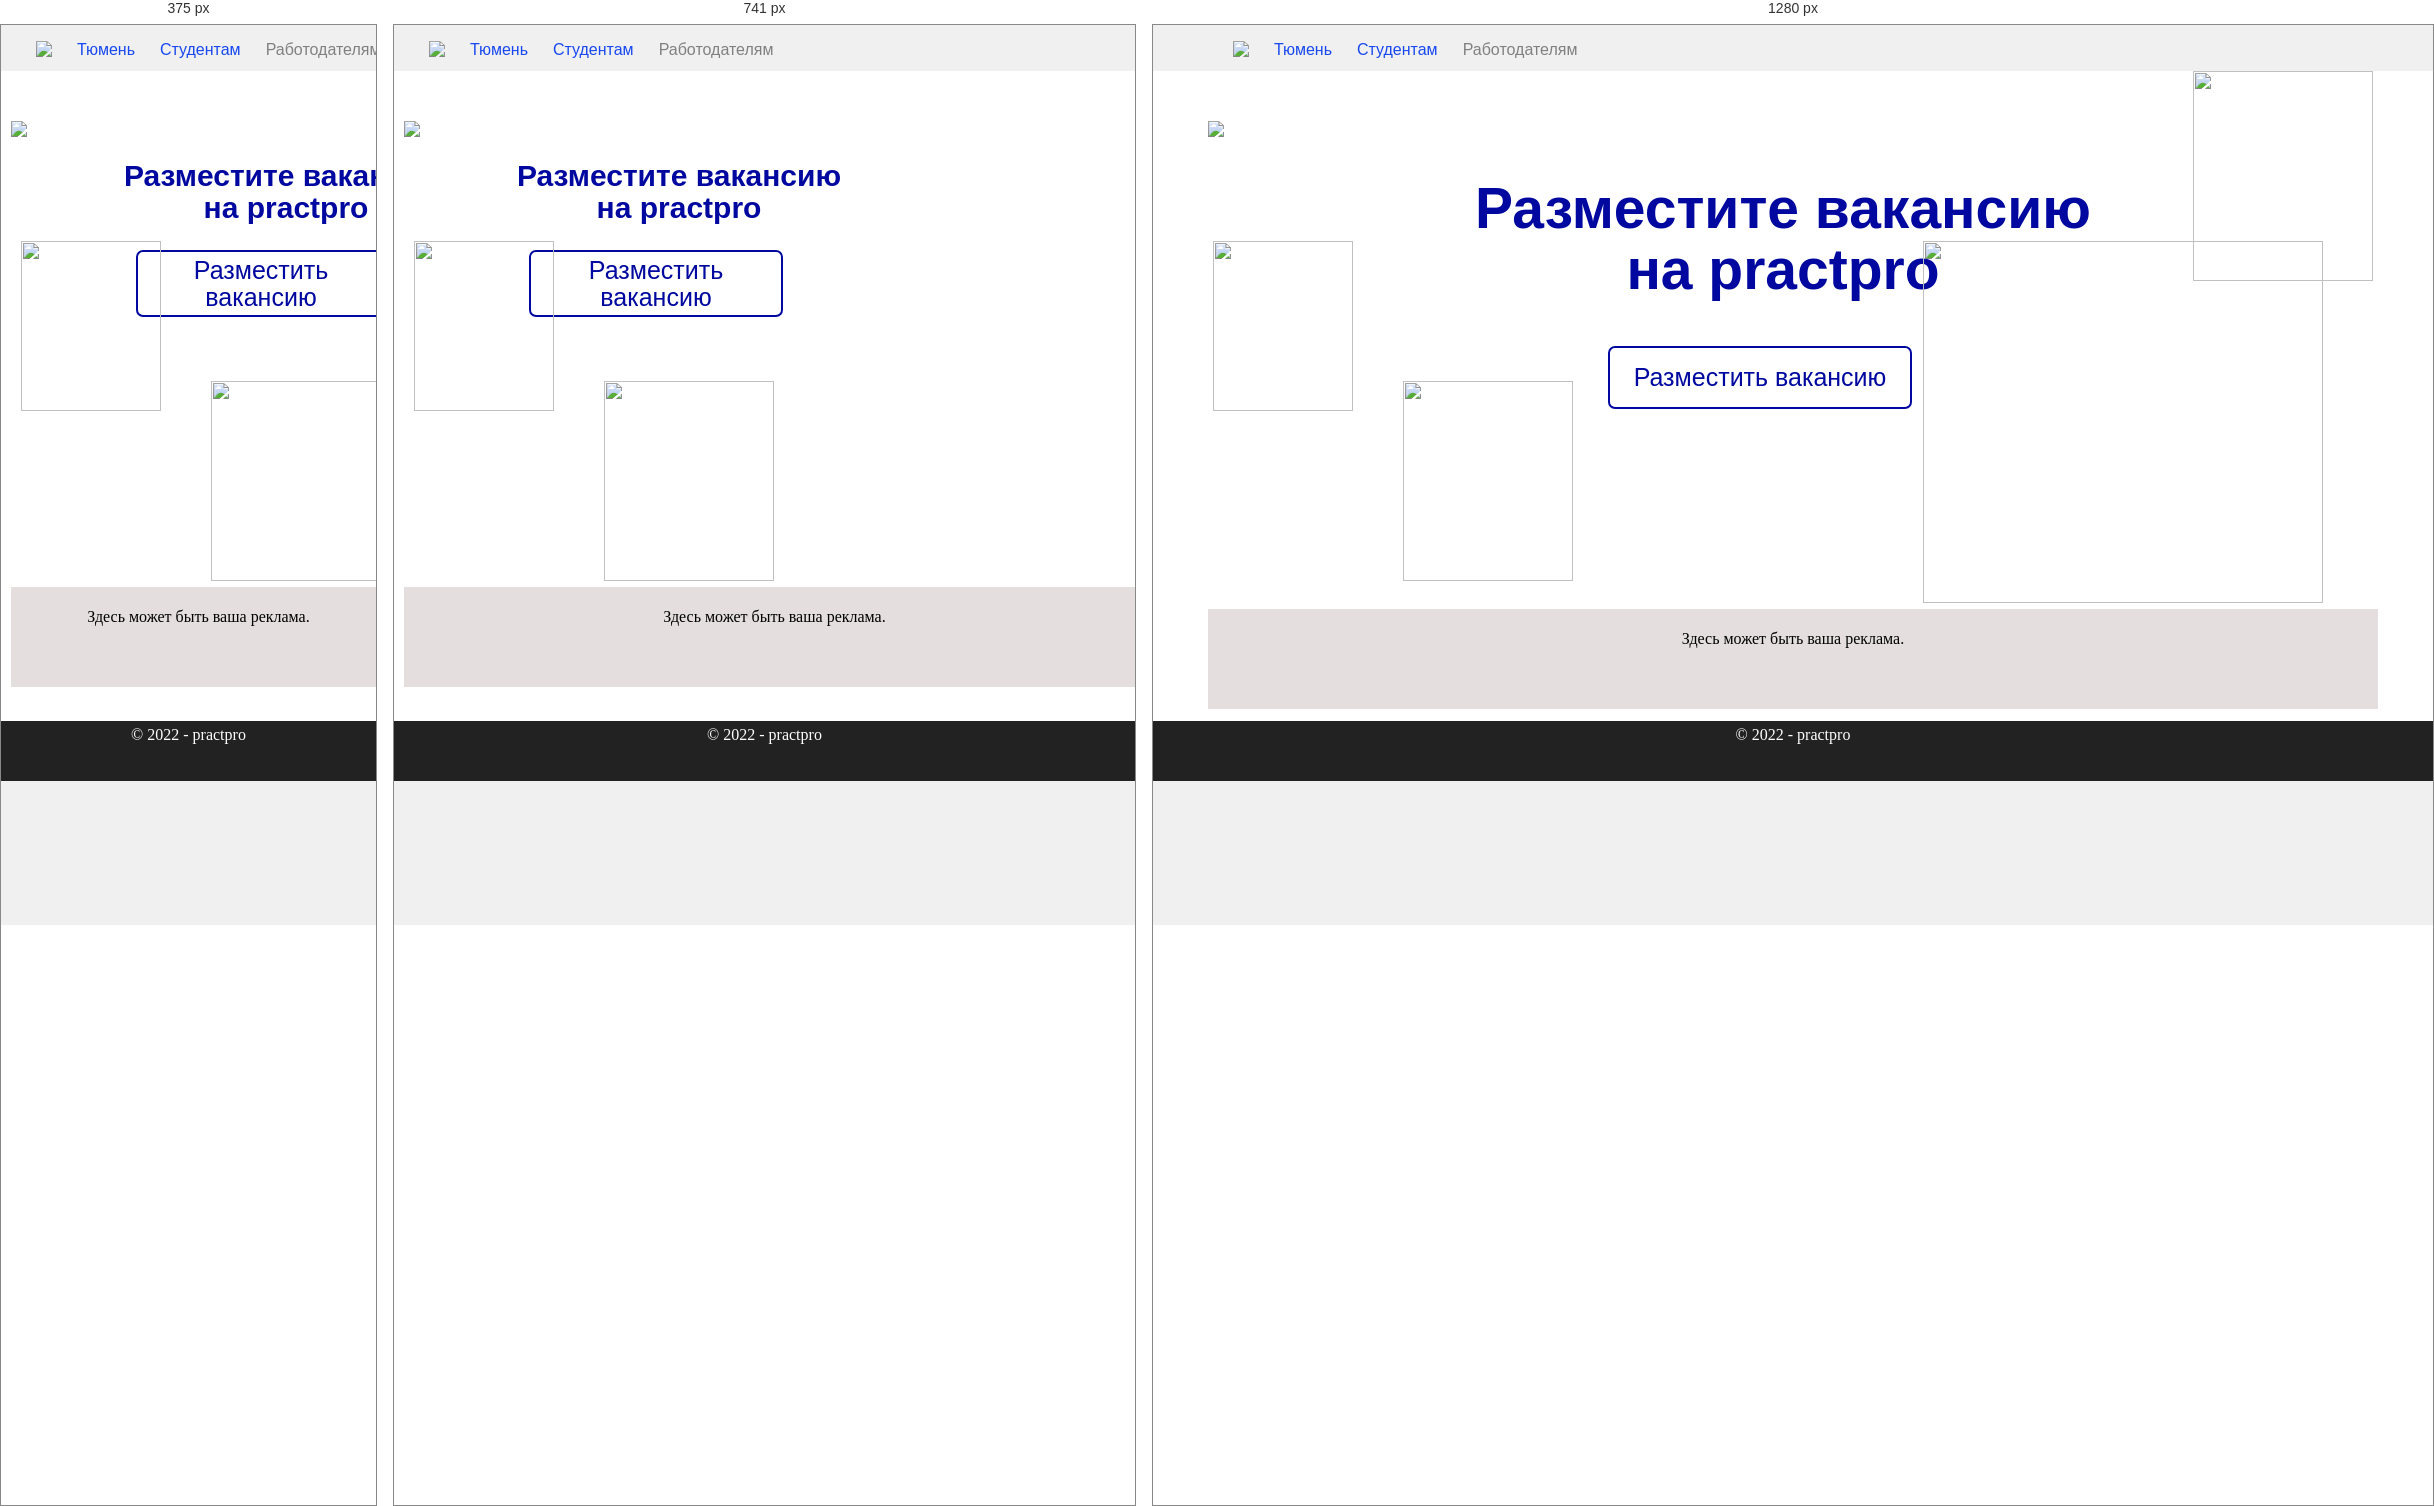
Rendered at 375 px, 741 px and 1280 px, left to right.

<!-- file: employer.html -->
<!DOCTYPE html>
<html lang="en">
<head>
    <meta charset="UTF-8">
    <meta http-equiv="X-UA-Compatible" content="IE=edge">
    <meta name="viewport" content="width=device-width, initial-scale=1.0">
    <title>practpro</title>
    <link rel="preconnect" href="https://fonts.googleapis.com">
    <link rel="preconnect" href="https://fonts.gstatic.com" crossorigin>
    <link href="https://fonts.googleapis.com/css2?family=Gothic+A1:wght@100;300;400&display=swap" rel="stylesheet">
    <link rel="icon" href="image/p.ico" type="image/svg">
    <link rel="stylesheet" type="text/css" href="css/normalize.css">
    <link rel="stylesheet" type="text/css" href="css/style2.css">
    <script src="js/in.js"></script>
</head>
<body>
    <div class="header">
        <div class="wrapper">
        <ul class="nav">
            <li><img src="image/7498372277319d45830e.png"></li>
            <li><a href="index.html">Тюмень</a></li>
            <li><a href="index.html">Студентам</a></li>
            <li><a style="color: gray;" href="employer.html">Работодателям</a></li>
        </ul>
    </div>
    </div>
    <div class="banner4">
        <div class="wrapper">
            <div class="navigation">
                <img class="log" src="image/logo.svg" alt="Logo">
                <img class="picter4" src="image/res_sin.svg" alt="">
            </div>
            <h1 class="h1">Разместите вакансию на practpro</h1>
            <div class="btn">
                <a class="btn1" href="authorization.html">Разместить вакансию</a>         
            </div>

            <div >
                <img class="picter11" src="image/res_bel1.svg" alt="">
                <img class="picter22" src="image/res_zol1.svg" alt="">
                <img class="vopr" src="image/rez_vop1.svg" alt="">
            </div>
            <div class="reklamaN7">
                <p>Здесь может быть ваша реклама.</p>
            </div>
        </div>
    </div>
    <footer>
        <div class="container">
          <div class="footer-col"><span>© 2022 - practpro</span></div>
        </div>
      </footer>
</body>
</html>

/* @media block from style2.css */
@media (max-width: 868px) {  
    header {
       padding: 10px 0;
    }
    /* отменяем обтекание левой и правой колонок, устанавливаем им ширину 100%*/
    .banner3, .banner34, .navigation, .wrapper, .title2, 
    .girlR, .regR, .vh1, .kn, .knopka, .footer-col, .banner2,  
    .picter33, .picter55, .btn3, .btn4б, .picter66, .picter77, .picter88,
    .banner4, .h1, .reklamaN7, .back,
    .picter11, .picter22, .picter4, .vopr, .btn, .btn1, .banner33, .regL  {
        max-width: 100%;
    }
    .wrapper{
        padding-left: 10px;
        padding-right: 15px;
        width: 100%;
        max-width: 1170px;
        margin: 0 auto;
        position: relative;
    }
    .banner3{
        background-color: #fff;
        background-repeat: no-repeat;
        background-size: auto;
        background-position: center;
        color: #FFFFFF;
        padding-top: 50px;
        padding-bottom: 0px;
        height: auto;
        width: auto;
        height: 750px;
    }
    .girlR{
        position: absolute;
        width: 250px; height: 250px;
        right:  15px;
        opacity: 0.5;
        top: -80px;
    }
    .regR{
        position: relative;
        margin-left: 25px;
        margin-top: 50px;
        border-radius: 7px;
        max-width: 600px;
        width: 100%;
        height: 620px;
        background-color: #d14a5d;
    }
    .title2{
        padding-top: 10px;
        padding-left: 70px;
        font-style: normal;
        font-weight: 700;
        font-size: 16px;
        line-height: 107.9%;
        color: #FFFFFF;
        font-family: 'Gothic A1';
    }
    .h1h, .h1h1{
        padding-left: 40px;
    }
    .vh1{
        margin-top: 50px;
       margin-right: 470px;
    }
    .vh1>p{
        
        display: inline-block;  
        text-align: right;
        font-family: 'Gothic A1';
        font-size: 16px;
        padding-left: 0px;
        width: 500px;
    }
    .knopka{
        margin-left: 220px;
    }
    .kn{
        margin-top: 20px;
        text-decoration: none;
        color: #ffffff;
        margin-left: 220px;
        text-align: center;
        padding-top: 5px;
        border-radius: 15px;
        display: block;
        font-family: 'Gothic A1';
        font-size: 16px;
        padding-left: 0px;
        width: 200px;
    }
    /*регистр. студента*/
    .regS{
        position: relative;
        margin-left: 45px;
        margin-top: 50px;
        border-radius: 7px;
        width: 600px;
        height: 750px;
        background-color: #d14a5d;
    }
    .banner34{
        background-color: #fff;
        background-repeat: no-repeat;
        background-size: auto;
        background-position: center;
        color: #FFFFFF;
        padding-top: 50px;
        padding-bottom: 0px;
        height: auto;
        width: auto;
        height: 900px;
    }
    .vh{
        margin-top: 30px;
       margin-left: -40px;
    }
    .vh>p{
        
        display: inline-block;  
        text-align: right;
        font-family: 'Gothic A1';
        font-size: 16px;
        padding-left: 20px;
        width: 500px;
    }
    /*авториз*/
    .vopr{
        display: none;
    }
    .picter33{
        width: 200px; 
        height: 200px; 
        margin-top: -50px;
    }
    .picter44{
        display: none;
    }
    .picter55{
        width: 250px; 
        height: 250px; 
        margin-top: -20px;
    }
    .btn3{
        padding-top: 70px;
        padding-left: 0px;
        display: flex;
    }
    .btn4{
        display: block;
        color: #01089F;
        text-decoration: none;
        font-size: 25px;
        max-width: 180px;
        border: 2px solid #fff;
        border-radius: 7px;
        border-color: #01089F;
        padding: 16px 0px;
        line-height: 107.9%;
        text-align: center;
        list-style-type: none;
        width: 100%;
        margin-left: 40px;
    }
/*авториз2*/
.picter66{
    width: 200px; 
    height: 200px; 
    margin-top: -50px;
}
.picter77{
    display: none;
}
.picter88{
    width: 250px; 
    height: 250px; 
    margin-top: -20px;
}
/*employer*/
.h1{
    padding-top: -20px;
    width: 350px;
    height: 70px;
    padding-left: 100px;
    font-style: normal;
    font-weight: 650;
    font-size: 30px;
    line-height: 107.9%;
    text-align: center;
    color: #01089F;
    }
    .vopr{
        display: none;
    }
    .picter4{
        display: none;
    }
    .btn{
        padding-left: 125px;
    }
    .btn1{
        display: block;
        color: #01089F;
        text-decoration: none;
        font-size: 25px;
        max-width: 250px;
        border: 2px solid #fff;
        border-radius: 7px;
        border-color: #01089F;
        padding: 5px 0px;
        line-height: 107.9%;
        text-align: center;
        list-style-type: none;
    }
    .reklamaN7{
    position: relative; 
    margin-top: 270px;
    height: 90px;
    font: 20px;
    background: #e4dede;
    font-family: 'Gothic A1';
    text-align: center;
    color: #000000;
    }
    /* LKRab*/
    .regL{
        position: relative;
        margin-left: 25px;
        margin-top: 50px;
        border-radius: 7px;
        max-width: 600px;
        width: 100%;
        height: 620px;
        background-color: #d14a5d;
    }
    .back{
        margin-top: 20px;
        margin-left: 50px;
        text-decoration: none;
        color: #ffffff;
        display: block;
        font-family: 'Gothic A1';
        font-size: 15px;
        padding-left: 0px;
    }
        /*LKStud*/
        .regLS{
            position: relative;
            margin-left: 55px;
            margin-top: 50px;
            border-radius: 7px;
            width: 600px;
            height: 700px;
            background-color: #d14a5d;
        }
}

/* @media block from style2.css */
@media screen and (max-width: 615px) {
    header {
        padding: 10px 0;
     }
     /* отменяем обтекание левой и правой колонок, устанавливаем им ширину 100%*/
     .banner3, .banner34, .navigation, .wrapper, .title2, 
     .girlR, .regR, .vh1, .kn, .knopka, .footer-col, .banner2{
         max-width: 100%;
     }
     .wrapper{
         padding-left: 10px;
         padding-right: 15px;
         width: 100%;
         max-width: 1170px;
         margin: 0 auto;
         position: relative;
     }
     .banner3{
         background-color: #fff;
         background-repeat: no-repeat;
         background-size: auto;
         background-position: center;
         color: #FFFFFF;
         padding-top: 50px;
         padding-bottom: 0px;
         height: auto;
         width: auto;
         height: 750px;
     }
     .girlR{
         position: absolute;
         width: 250px; height: 250px;
         right:  15px;
         opacity: 0.5;
         top: -80px;
     }
     .regR{
         margin-left: 5px;
         margin-top: 50px;
         border-radius: 7px;
         max-width: 450px;
         width: 100%;
         height: 620px;
         background-color: #d14a5d;
     }
     .title2{
         padding-top: 10px;
         padding-left: 50px;
         font-style: normal;
         font-weight: 700;
         font-size: 13px;
         line-height: 107.9%;
         color: #FFFFFF;
         font-family: 'Gothic A1';
     }
     .h1h{
         padding-left: 40px;
     }
     .vh1{
         margin-top: 50px;
        margin-left:-80px;
        margin-right: none;
     }
     .vh1>p{
         
         display: inline-block;  
         text-align: right;
         font-family: 'Gothic A1';
         font-size: 16px;
         padding-left: 0px;
         width: 500px;
     }
     .knopka{
         margin-left: 220px;
     }
     .kn{
         margin-top: 20px;
         text-decoration: none;
         color: #ffffff;
         margin-left: 140px;
         text-align: center;
         padding-top: 5px;
         border-radius: 15px;
         display: block;
         font-family: 'Gothic A1';
         font-size: 16px;
         padding-left: 0px;
         width: 200px;
     }
     /*регистр. студента*/
     .regS{
         margin-left: 5px;
         margin-top: 50px;
         border-radius: 7px;
         width: 450px;
         height: 750px;
         background-color: #d14a5d;
     }
     .banner34{
         background-color: #fff;
         background-repeat: no-repeat;
         background-size: auto;
         background-position: center;
         color: #FFFFFF;
         padding-top: 50px;
         padding-bottom: 0px;
         height: auto;
         width: auto;
         height: 900px;
     }
     .vh{
         margin-top: 30px;
        margin-left: -130px;
     }
     .vh>p{
         
         display: inline-block;  
         text-align: right;
         font-family: 'Gothic A1';
         font-size: 16px;
         padding-left: 20px;
         width: 500px;
     }
     .kn1{
        margin-top: 0px;
        text-decoration: none;
        color: #ffffff;
        margin-left: 140px;
        text-align: center;
        padding-top: 5px;
        border-radius: 15px;
        display: block;
        font-family: 'Gothic A1';
        font-size: 16px;
        padding-left: 0px;
        width: 200px;
    }
    .knopka1{
        margin-left: -50px;
    }
        /* LKRab*/
        .regL{
            position: relative;
            margin-left: 5px;
            margin-top: 50px;
            border-radius: 7px;
            max-width: 450px;
            width: 100%;
            height: 620px;
            background-color: #d14a5d;
        }
        .back{
            margin-top: 20px;
            margin-left: 50px;
            text-decoration: none;
            color: #ffffff;
            display: block;
            font-family: 'Gothic A1';
            font-size: 15px;
            padding-left: 0px;
        }
        .h1h1{
            padding-left: 0px;
        }
    /*LKStud*/
    .regLS{
        position: relative;
        margin-left: 5px;
        margin-top: 50px;
        border-radius: 7px;
        width: 450px;
        height: 700px;
        background-color: #d14a5d;
    }
}